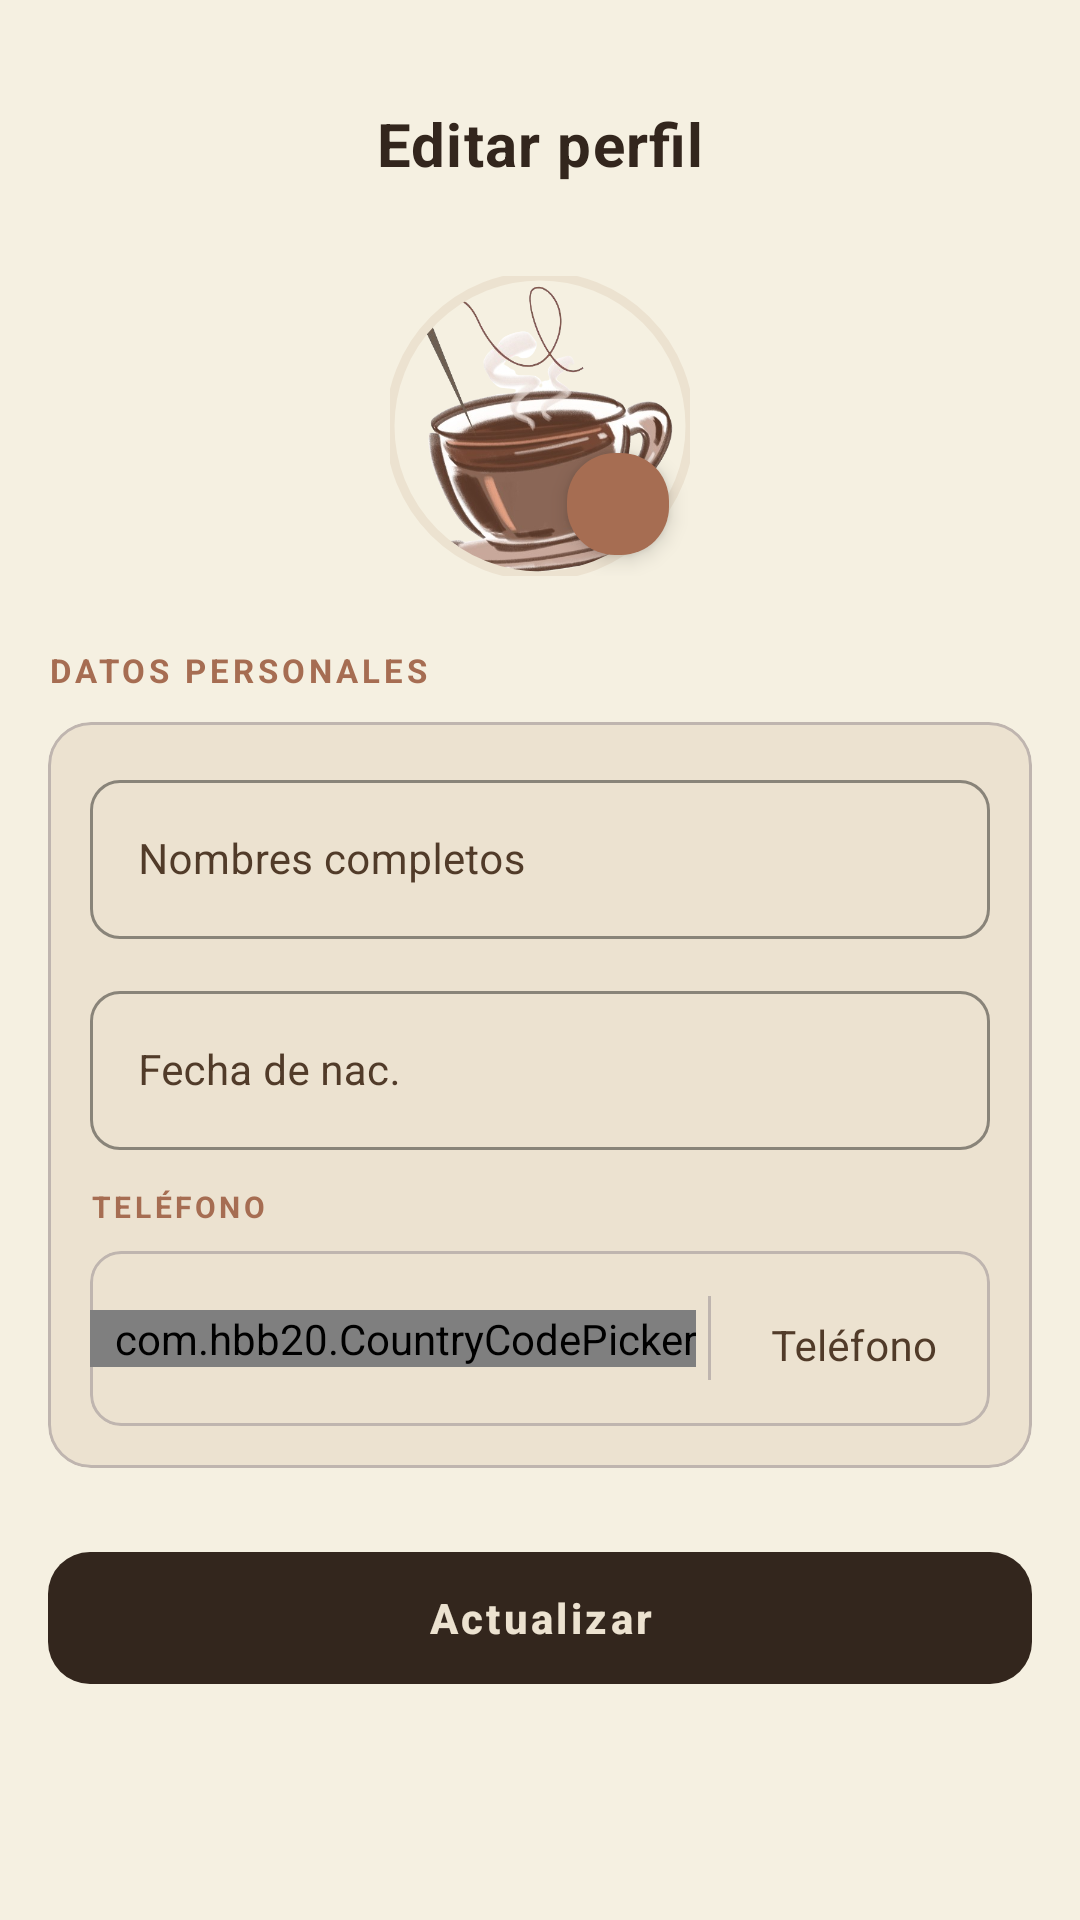

Write the Android layout XML for this screen, with the resource values it uses.
<!-- AndroidManifest.xml: application theme Theme.AppLaCasaDelBordadito -->
<!-- res/layout/activity_editar_perfil.xml -->
<?xml version="1.0" encoding="utf-8"?>
<ScrollView
    xmlns:android="http://schemas.android.com/apk/res/android"
    xmlns:app="http://schemas.android.com/apk/res-auto"
    xmlns:tools="http://schemas.android.com/tools"
    android:layout_width="match_parent"
    android:layout_height="match_parent"
    android:background="@color/light_sand"
    android:fillViewport="true"
    tools:context=".Perfil.EditarPerfil">

    <LinearLayout
        android:layout_width="match_parent"
        android:layout_height="wrap_content"
        android:orientation="vertical"
        android:padding="16dp"
        android:paddingBottom="32dp">

        
        <RelativeLayout
            android:layout_width="match_parent"
            android:layout_height="wrap_content"
            android:layout_marginTop="8dp"
            android:layout_marginBottom="20dp">

            <ImageButton
                android:id="@+id/BtnRegresar"
                android:layout_width="48dp"
                android:layout_height="48dp"
                android:layout_alignParentStart="true"
                android:layout_centerVertical="true"
                android:background="?attr/selectableItemBackgroundBorderless"
                android:contentDescription="@string/Btn_regresar"
                android:src="@drawable/ic_back"
                app:tint="@color/dark_coffee" />

            <TextView
                android:id="@+id/Txt_editar_p"
                android:layout_width="wrap_content"
                android:layout_height="wrap_content"
                android:layout_centerInParent="true"
                android:letterSpacing="0.02"
                android:text="@string/Txt_editar_perfil"
                android:textColor="@color/dark_coffee"
                android:textSize="20sp"
                android:textStyle="bold" />

        </RelativeLayout>

        
        <FrameLayout
            android:id="@+id/perfilRL"
            android:layout_width="100dp"
            android:layout_height="100dp"
            android:layout_gravity="center_horizontal"
            android:layout_marginBottom="24dp">

            <com.google.android.material.imageview.ShapeableImageView
                android:id="@+id/img_perfil"
                android:layout_width="100dp"
                android:layout_height="100dp"
                android:src="@drawable/img_perfil"
                android:scaleType="centerCrop"
                app:strokeColor="@color/bone"
                app:strokeWidth="3dp"
                app:shapeAppearanceOverlay="@style/ShapeAppearance.Material3.Corner.Full" />

            <com.google.android.material.floatingactionbutton.FloatingActionButton
                android:id="@+id/FABCambiarImg"
                android:layout_width="wrap_content"
                android:layout_height="wrap_content"
                android:layout_gravity="bottom|end"
                app:backgroundTint="@color/terracotta"
                app:tint="@color/light_sand"
                app:fabCustomSize="34dp"
                app:maxImageSize="16dp"
                app:borderWidth="0dp"
                app:elevation="4dp"
                app:srcCompat="@drawable/ic_selec_imagen" />

        </FrameLayout>

        
        <TextView
            android:layout_width="wrap_content"
            android:layout_height="wrap_content"
            android:layout_marginBottom="10dp"
            android:text="DATOS PERSONALES"
            android:textColor="@color/terracotta"
            android:textSize="11sp"
            android:textStyle="bold"
            android:letterSpacing="0.12" />

        
        <LinearLayout
            android:layout_width="match_parent"
            android:layout_height="wrap_content"
            android:orientation="vertical"
            android:background="@drawable/bg_card_bone"
            android:clipToOutline="true"
            android:padding="14dp">

            
            <com.google.android.material.textfield.TextInputLayout
                android:id="@+id/TILNombres"
                android:layout_width="match_parent"
                android:layout_height="wrap_content"
                android:layout_marginBottom="12dp"
                android:hint="@string/Et_nombres"
                style="@style/Widget.MaterialComponents.TextInputLayout.OutlinedBox"
                app:boxStrokeWidthFocused="1.5dp"
                app:boxStrokeColor="@color/dark_coffee"
                app:hintTextColor="@color/brown"
                android:textColorHint="@color/brown"
                app:boxCornerRadiusTopStart="10dp"
                app:boxCornerRadiusTopEnd="10dp"
                app:boxCornerRadiusBottomStart="10dp"
                app:boxCornerRadiusBottomEnd="10dp"
                app:boxBackgroundColor="@color/bone">

                <com.google.android.material.textfield.TextInputEditText
                    android:id="@+id/Et_nombres"
                    android:layout_width="match_parent"
                    android:layout_height="wrap_content"
                    android:inputType="textPersonName"
                    android:textColor="@color/dark_coffee"
                    android:textSize="14sp" />

            </com.google.android.material.textfield.TextInputLayout>

            
            <com.google.android.material.textfield.TextInputLayout
                android:id="@+id/TIL_Nac"
                android:layout_width="match_parent"
                android:layout_height="wrap_content"
                android:layout_marginBottom="12dp"
                android:hint="@string/Et_f_nac"
                style="@style/Widget.MaterialComponents.TextInputLayout.OutlinedBox"
                app:boxStrokeWidthFocused="1.5dp"
                app:boxStrokeColor="@color/dark_coffee"
                app:hintTextColor="@color/brown"
                android:textColorHint="@color/brown"
                app:boxCornerRadiusTopStart="10dp"
                app:boxCornerRadiusTopEnd="10dp"
                app:boxCornerRadiusBottomStart="10dp"
                app:boxCornerRadiusBottomEnd="10dp"
                app:boxBackgroundColor="@color/bone"
                app:endIconMode="custom"
                app:endIconTint="@color/stone_brown">

                <com.google.android.material.textfield.TextInputEditText
                    android:id="@+id/Et_f_nac"
                    android:layout_width="match_parent"
                    android:layout_height="wrap_content"
                    android:textColor="@color/dark_coffee"
                    android:textSize="14sp" />

            </com.google.android.material.textfield.TextInputLayout>

            
            <TextView
                android:layout_width="wrap_content"
                android:layout_height="wrap_content"
                android:layout_marginBottom="8dp"
                android:text="TELÉFONO"
                android:textColor="@color/terracotta"
                android:textSize="10sp"
                android:textStyle="bold"
                android:letterSpacing="0.12" />

            
            <LinearLayout
                android:id="@+id/RL_Cod_Tel"
                android:layout_width="match_parent"
                android:layout_height="wrap_content"
                android:orientation="horizontal"
                android:gravity="center_vertical"
                android:background="@drawable/bg_input_outline"
                android:clipToOutline="true">

                <com.hbb20.CountryCodePicker
                    android:id="@+id/selectorCod"
                    android:layout_width="wrap_content"
                    android:layout_height="wrap_content"
                    android:paddingStart="8dp"
                    app:ccp_rememberLastSelection="true"
                     />

                <View
                    android:layout_width="1dp"
                    android:layout_height="28dp"
                    android:background="@color/silver"
                    android:layout_marginHorizontal="4dp" />

                <com.google.android.material.textfield.TextInputLayout
                    android:layout_width="0dp"
                    android:layout_height="wrap_content"
                    android:layout_weight="1"
                    android:hint="@string/Et_telefono"
                    style="@style/Widget.MaterialComponents.TextInputLayout.OutlinedBox"
                    app:boxStrokeColor="@android:color/transparent"
                    app:boxStrokeWidth="0dp"
                    app:boxStrokeWidthFocused="0dp"
                    app:hintTextColor="@color/brown"
                    android:textColorHint="@color/brown"
                    app:boxBackgroundColor="@android:color/transparent">

                    <com.google.android.material.textfield.TextInputEditText
                        android:id="@+id/Et_telefono"
                        android:layout_width="match_parent"
                        android:layout_height="wrap_content"
                        android:inputType="phone"
                        android:textColor="@color/dark_coffee"
                        android:textSize="14sp" />

                </com.google.android.material.textfield.TextInputLayout>

            </LinearLayout>

        </LinearLayout>

        
        <com.google.android.material.button.MaterialButton
            android:id="@+id/Btn_actualizar"
            android:layout_width="match_parent"
            android:layout_height="52dp"
            android:layout_marginTop="24dp"
            android:text="@string/Btn_actualizar"
            android:textColor="@color/bone"
            android:textStyle="bold"
            android:letterSpacing="0.08"
            app:backgroundTint="@color/dark_coffee"
            app:cornerRadius="14dp"
            app:icon="@drawable/ic_editar"
            app:iconTint="@color/almond_silk"
            app:iconGravity="textStart" />

    </LinearLayout>

</ScrollView>
<!-- resources referenced by this layout -->
<resources>
  <color name="almond_silk">#D5B9B2</color>
  <color name="bone">#ECE2D0</color>
  <color name="brown">#513B29</color>
  <color name="dark_coffee">#33261D</color>
  <color name="light_sand">#F5F0E1</color>
  <color name="silver">#BFB5AF</color>
  <color name="stone_brown">#5B5750</color>
  <color name="terracotta">#A66D52</color>
  <!-- drawable bg_card_bone (drawable) -->
  <?xml version="1.0" encoding="utf-8"?>
  <shape xmlns:android="http://schemas.android.com/apk/res/android"
      android:shape="rectangle">
      <solid android:color="@color/bone" />
      <stroke android:width="1dp" android:color="@color/silver" />
      <corners android:radius="14dp" />
  </shape>
  <!-- drawable bg_input_outline (drawable) -->
  <?xml version="1.0" encoding="utf-8"?>
  <shape xmlns:android="http://schemas.android.com/apk/res/android"
      android:shape="rectangle">
      <solid android:color="@color/bone" />
      <stroke android:width="1dp" android:color="@color/silver" />
      <corners android:radius="10dp" />
  </shape>
  <!-- drawable img_perfil: png bitmap (drawable, 232273 bytes) -->
  <string name="Btn_actualizar">Actualizar</string>
  <string name="Btn_regresar">Regresar</string>
  <string name="Et_f_nac">Fecha de nac.</string>
  <string name="Et_nombres">Nombres completos</string>
  <string name="Et_telefono">Teléfono</string>
  <string name="Txt_editar_perfil">Editar perfil</string>
  <style name="Theme.AppLaCasaDelBordadito" parent="Base.Theme.AppLaCasaDelBordadito" />
  <style name="Base.Theme.AppLaCasaDelBordadito" parent="Theme.Material3.DayNight.NoActionBar">
          
          
      </style>
</resources>
